Run: headless pygame with SDL's dummy video driver; simulated clock (each Clock.tick advances the game by its frame time, no real sleeping); random seed 0; keys injected as events and as key.get_pressed() state; no mouse input.
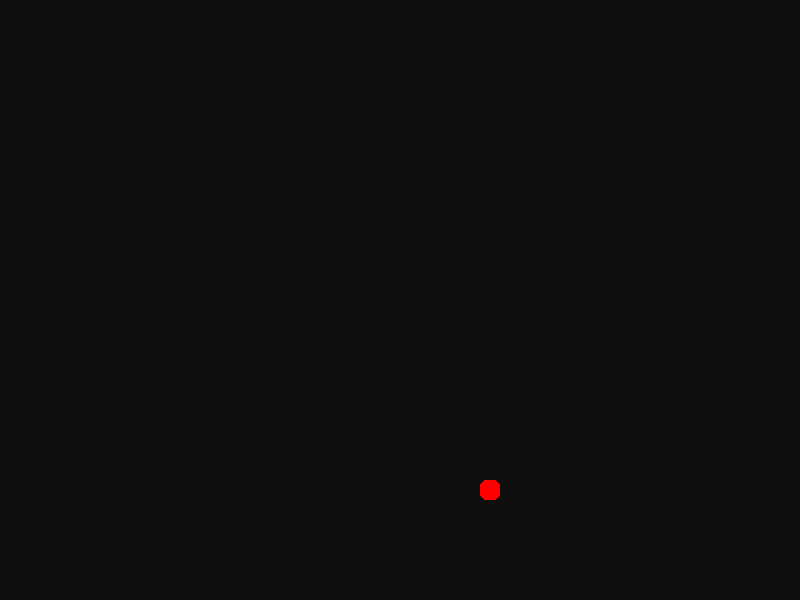
Frame 1 of 4 · flips 1–60 · no input
Frame 2 of 4 · flips 61–180 · tapped SPACE, RETURN · held RIGHT (→), D · screen unchanged from frame 1, image omitted
Frame 3 of 4 · flips 181–300 · held DOWN (↓), S · screen unchanged from frame 2, image omitted
Frame 4 of 4 · flips 301–420 · held LEFT (←), A, UP (↑), W · screen unchanged from frame 3, image omitted

The pygame program that drew these frames:

import pygame
import random
import sys

pygame.init()

sirina = 800
visina = 600

blok=20

screen = pygame.display.set_mode((sirina, visina))
pygame.display.set_caption("Snake Maze")

clock = pygame.time.Clock()

font = pygame.font.SysFont("Arial", 30)

crna=(15, 15, 15)
zelena=(0, 220, 0)
tamna_zelena=(0, 180, 0)
crvena=(255,0,0)
def kreiraj_zmijicu():
    return [
        (100, 100),
        (80, 100),
        (60, 100)
    ]
def kreiraj_hranu(zmijica):

    while True:

        hrana_x = random.randrange(0, sirina, blok)
        hrana_y = random.randrange(0, visina, blok)

        if ((hrana_x, hrana_y) not in zmijica):

            return (hrana_x, hrana_y)


x_osa=blok
y_osa=0
trenutni_level=0
zmijica=kreiraj_zmijicu()
hrana=kreiraj_hranu(zmijica)
kraj_igre=False

while True:
    for event in pygame.event.get():
        if event.type == pygame.QUIT:
            pygame.quit()
            sys.exit()
        if event.type == pygame.KEYDOWN:

            if event.key == pygame.K_UP and y_osa == 0:

                x_osa = 0
                y_osa = -blok

            elif event.key == pygame.K_DOWN and y_osa == 0:

                x_osa = 0
                y_osa = blok

            elif event.key == pygame.K_LEFT and x_osa == 0:

                x_osa = -blok
                y_osa = 0

            elif event.key == pygame.K_RIGHT and x_osa == 0:

                x_osa = blok
                y_osa = 0

    if kraj_igre==False:
        glava_x_osa=zmijica[0][0] + x_osa
        glava_y_osa=zmijica[0][1] + y_osa

        nova_glava=(glava_x_osa,glava_y_osa)
        zmijica.insert(0,nova_glava)
        if nova_glava==hrana:
            hrana=kreiraj_hranu(zmijica)
        else:
            zmijica.pop()

    screen.fill(crna)
    for dio in zmijica:
        pygame.draw.rect(screen,zelena,(dio[0],dio[1],blok,blok),border_radius=6)
    pygame.draw.rect(screen,tamna_zelena,(zmijica[0][0],zmijica[0][1],blok,blok),border_radius=6)
    pygame.draw.rect(screen,crvena,(hrana[0],hrana[1],blok,blok),border_radius=6)

    pygame.display.update()
    clock.tick(10)
